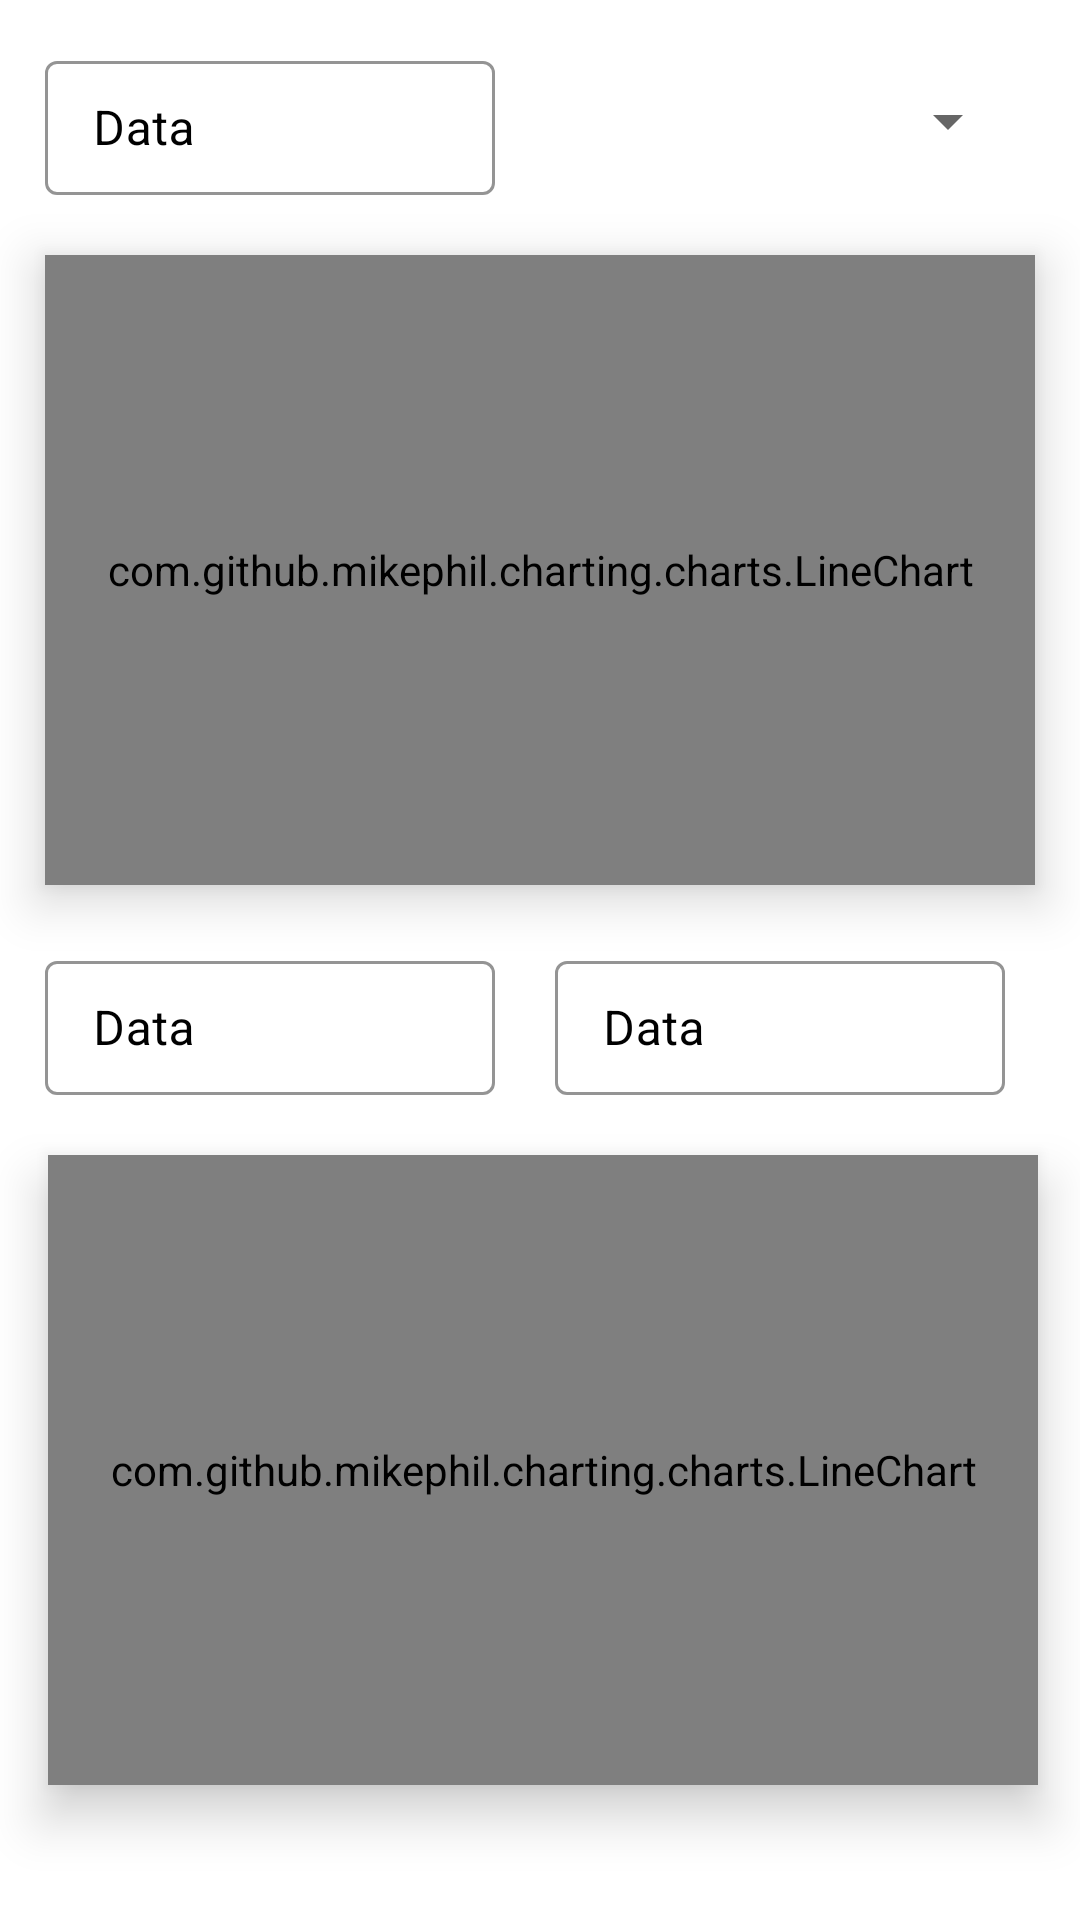

Here is an Android app screen rendered from its layout file. Give the layout XML and the strings, colors and styles it references.
<!-- AndroidManifest.xml: application theme Theme.MonitoringSystem -->
<!-- res/layout/fragment_d_pressure.xml -->
<?xml version="1.0" encoding="utf-8"?>
<androidx.constraintlayout.widget.ConstraintLayout xmlns:android="http://schemas.android.com/apk/res/android"
    xmlns:app="http://schemas.android.com/apk/res-auto"
    xmlns:tools="http://schemas.android.com/tools"
    android:id="@+id/frameLayout4"
    android:layout_width="match_parent"
    android:layout_height="match_parent"
    tools:context=".fragments.DoctorFragments.dPressureFragment">

    <Spinner
        android:id="@+id/pSpinner"
        android:layout_width="155dp"
        android:layout_height="41dp"
        android:layout_marginStart="20dp"
        android:layout_marginTop="20dp"
        android:divider="#FF03DAC5"
        app:layout_constraintBottom_toBottomOf="parent"
        app:layout_constraintEnd_toEndOf="parent"
        app:layout_constraintHorizontal_bias="0.0"
        app:layout_constraintStart_toEndOf="@+id/textInputLayout5"
        app:layout_constraintTop_toTopOf="parent"
        app:layout_constraintVertical_bias="0.0" />

    <com.github.mikephil.charting.charts.LineChart
        android:id="@+id/pCustomRangeDateChart"
        android:layout_width="330dp"
        android:layout_height="210dp"
        android:layout_marginTop="20dp"
        android:background="@color/white"
        android:elevation="10dp"
        app:layout_constraintEnd_toEndOf="parent"
        app:layout_constraintHorizontal_bias="0.533"
        app:layout_constraintStart_toStartOf="parent"
        app:layout_constraintTop_toBottomOf="@+id/textInputLayout4" />

    <com.google.android.material.textfield.TextInputLayout
        android:id="@+id/textInputLayout3"
        style="@style/Widget.MaterialComponents.TextInputLayout.OutlinedBox.Dense"
        android:layout_width="150dp"
        android:layout_height="50dp"
        android:layout_marginStart="20dp"
        android:layout_marginTop="20dp"
        android:hint="@string/Date"
        android:textColorHint="#000000"
        app:boxStrokeColor="#40C19D"
        app:boxStrokeErrorColor="#40C19D"
        app:helperTextTextColor="#000000"
        app:layout_constraintEnd_toEndOf="parent"
        app:layout_constraintHorizontal_bias="0.0"
        app:layout_constraintStart_toEndOf="@+id/textInputLayout4"
        app:layout_constraintTop_toBottomOf="@+id/pOneDayChart"
        app:placeholderTextColor="#000000">

        <com.google.android.material.textfield.TextInputEditText
            android:id="@+id/pTextEndDate"
            android:layout_width="match_parent"
            android:layout_height="wrap_content"
            android:textColor="#000000"
            android:textColorHint="#757575" />
    </com.google.android.material.textfield.TextInputLayout>

    <com.github.mikephil.charting.charts.LineChart
        android:id="@+id/pOneDayChart"
        android:layout_width="330dp"
        android:layout_height="210dp"
        android:layout_marginTop="20dp"
        android:background="@color/white"
        android:elevation="10dp"
        app:layout_constraintEnd_toEndOf="parent"
        app:layout_constraintStart_toStartOf="parent"
        app:layout_constraintTop_toBottomOf="@+id/textInputLayout5" />

    <com.google.android.material.textfield.TextInputLayout
        android:id="@+id/textInputLayout4"
        style="@style/Widget.MaterialComponents.TextInputLayout.OutlinedBox.Dense"
        android:layout_width="150dp"
        android:layout_height="50dp"
        android:layout_marginStart="15dp"
        android:layout_marginTop="20dp"
        android:hint="@string/Date"
        android:textColorHint="#000000"
        app:boxStrokeColor="#40C19D"
        app:boxStrokeErrorColor="#40C19D"
        app:helperTextTextColor="#000000"
        app:layout_constraintStart_toStartOf="parent"
        app:layout_constraintTop_toBottomOf="@+id/pOneDayChart"
        app:placeholderTextColor="#000000">

        <com.google.android.material.textfield.TextInputEditText
            android:id="@+id/pTextStartDate"
            android:layout_width="match_parent"
            android:layout_height="wrap_content"
            android:textColor="#000000"
            android:textColorHint="#757575" />
    </com.google.android.material.textfield.TextInputLayout>

    <com.google.android.material.textfield.TextInputLayout
        android:id="@+id/textInputLayout5"
        style="@style/Widget.MaterialComponents.TextInputLayout.OutlinedBox.Dense"
        android:layout_width="150dp"
        android:layout_height="50dp"
        android:layout_marginStart="15dp"
        android:layout_marginTop="15dp"
        android:hint="@string/Date"
        android:textColorHint="#000000"
        app:boxStrokeColor="#40C19D"
        app:boxStrokeErrorColor="#40C19D"
        app:helperTextTextColor="#000000"
        app:layout_constraintBottom_toBottomOf="parent"
        app:layout_constraintEnd_toEndOf="parent"
        app:layout_constraintHorizontal_bias="0.0"
        app:layout_constraintStart_toStartOf="parent"
        app:layout_constraintTop_toTopOf="parent"
        app:layout_constraintVertical_bias="0.0"
        app:placeholderTextColor="#000000">

        <com.google.android.material.textfield.TextInputEditText
            android:id="@+id/pTextOneDay"
            android:layout_width="match_parent"
            android:layout_height="wrap_content"
            android:textColor="#000000"
            android:textColorHint="#757575" />
    </com.google.android.material.textfield.TextInputLayout>

</androidx.constraintlayout.widget.ConstraintLayout>
<!-- resources referenced by this layout -->
<resources>
  <string name="Date">Data</string>
  <style name="Theme.MonitoringSystem" parent="Theme.MaterialComponents.DayNight.NoActionBar">
          
          <item name="colorPrimary">@color/purple_500</item>
          <item name="colorPrimaryVariant">@color/purple_700</item>
          <item name="colorOnPrimary">@color/white</item>
          
          <item name="colorSecondary">@color/teal_200</item>
          <item name="colorSecondaryVariant">@color/teal_700</item>
          <item name="colorOnSecondary">@color/black</item>
          
          <item name="android:statusBarColor" tools:targetApi="l">?attr/colorPrimaryVariant</item>
          
      </style>
  <!-- not gathered from this repository: default colours our renderer supplied (Android Studio template values) -->
  <color name="purple_500">#FF6200EE</color>
  <color name="purple_700">#FF3700B3</color>
  <color name="teal_200">#FF03DAC5</color>
  <color name="teal_700">#FF018786</color>
  <color name="black">#FF000000</color>
  <color name="white">#FFFFFFFF</color>
</resources>
